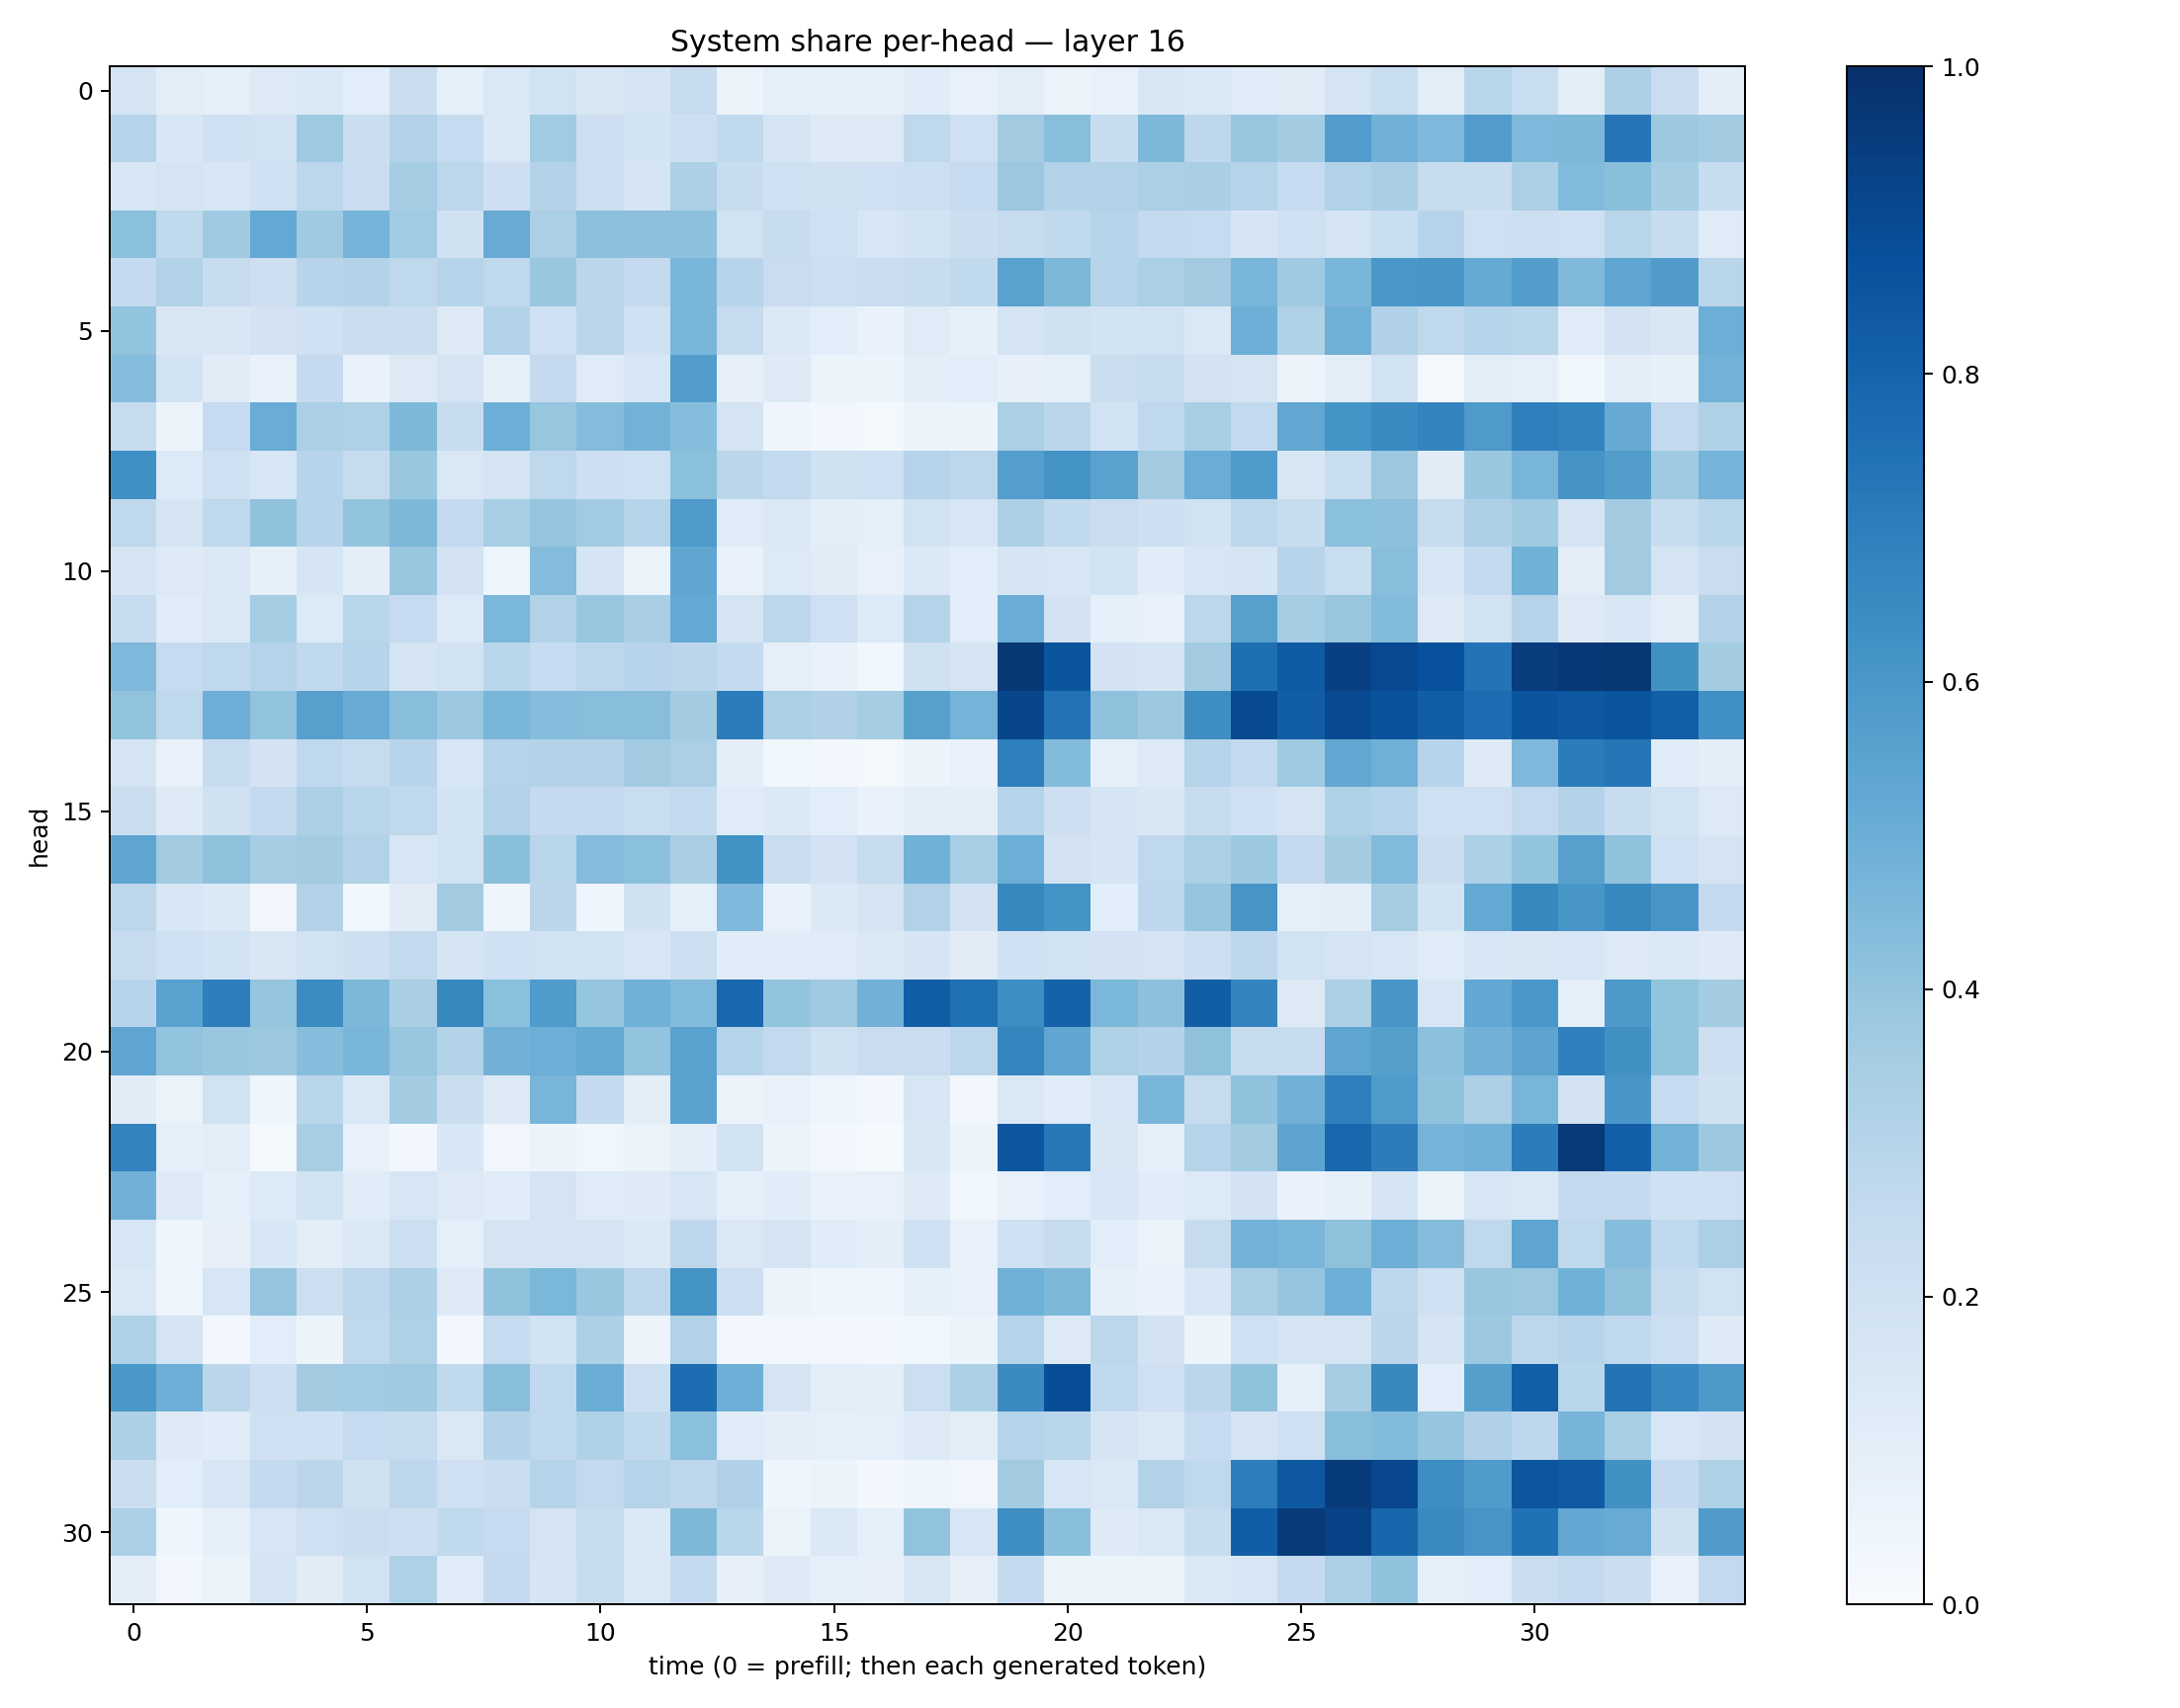

Source data for this figure (header and first rows):
0.17425957, 0.10232568, 0.092508964, 0.12890522, 0.13807727, 0.106374115, 0.21975267, 0.08958478, 0.14278083, 0.1933381, 0.14978872, 0.17511328, 0.2427784, 0.053742044, 0.08678888, 0.082518585, 0.08410529, 0.11448273, 0.073080346, 0.10524622, 0.06568773, 0.07510978, 0.14993992, 0.13752352
0.299, 0.1526, 0.2082, 0.1902, 0.3733, 0.2213, 0.3134, 0.2464, 0.148, 0.3646, 0.2127, 0.1874, 0.214, 0.2655, 0.1708, 0.1219, 0.1296, 0.2732, 0.2083, 0.3614, 0.4261, 0.2368, 0.4562, 0.2735
0.1545, 0.1745, 0.1568, 0.1995, 0.2807, 0.2286, 0.3524, 0.2781, 0.2123, 0.3048, 0.2149, 0.1657, 0.3275, 0.2414, 0.2055, 0.198, 0.2054, 0.2157, 0.2482, 0.3808, 0.3101, 0.3149, 0.3352, 0.339
0.4193, 0.2645, 0.37, 0.5233, 0.37, 0.4727, 0.364, 0.1977, 0.5097, 0.3356, 0.4154, 0.4157, 0.4171, 0.1893, 0.236, 0.2048, 0.1623, 0.1869, 0.221, 0.2426, 0.2645, 0.3036, 0.2614, 0.2482
0.2517, 0.3161, 0.2424, 0.2121, 0.2968, 0.3054, 0.2723, 0.3009, 0.2712, 0.3837, 0.285, 0.2525, 0.4633, 0.2944, 0.2268, 0.2187, 0.2267, 0.2373, 0.264, 0.5524, 0.4562, 0.3045, 0.3326, 0.36
0.4012, 0.1506, 0.149, 0.1831, 0.1994, 0.2205, 0.2209, 0.1268, 0.3121, 0.2023, 0.2813, 0.2022, 0.4612, 0.2432, 0.1373, 0.1079, 0.06833, 0.1176, 0.08581, 0.1724, 0.1959, 0.1862, 0.1935, 0.148
0.4315, 0.1851, 0.1117, 0.06901, 0.2528, 0.06699, 0.1251, 0.1728, 0.08469, 0.2507, 0.1174, 0.1585, 0.5704, 0.08052, 0.1212, 0.05933, 0.05188, 0.09502, 0.1068, 0.0806, 0.08894, 0.2242, 0.2355, 0.1802
0.246, 0.05865, 0.2475, 0.5065, 0.3323, 0.3238, 0.4567, 0.2344, 0.4963, 0.3911, 0.4338, 0.477, 0.4316, 0.1788, 0.03946, 0.0298, 0.02254, 0.05222, 0.05281, 0.3331, 0.2846, 0.1875, 0.267, 0.3449
0.6318, 0.134, 0.209, 0.1584, 0.2962, 0.2442, 0.3873, 0.1436, 0.1757, 0.2705, 0.2135, 0.2086, 0.4202, 0.2846, 0.2607, 0.1976, 0.2064, 0.3025, 0.279, 0.5687, 0.6195, 0.5524, 0.3615, 0.5057
0.2714, 0.1752, 0.2673, 0.4071, 0.2936, 0.4007, 0.4538, 0.2525, 0.3472, 0.3956, 0.3643, 0.2987, 0.5864, 0.1185, 0.1445, 0.1003, 0.09094, 0.1878, 0.1592, 0.3319, 0.2635, 0.2304, 0.2136, 0.191
0.1724, 0.1302, 0.1466, 0.08394, 0.1691, 0.0954, 0.3845, 0.1799, 0.04858, 0.4355, 0.1711, 0.06475, 0.5349, 0.07001, 0.1337, 0.1094, 0.07631, 0.1394, 0.1083, 0.1709, 0.1584, 0.1842, 0.1171, 0.1624
0.2403, 0.1156, 0.1444, 0.354, 0.133, 0.2909, 0.2478, 0.1352, 0.4571, 0.3106, 0.3868, 0.3365, 0.5203, 0.1746, 0.2781, 0.2061, 0.1354, 0.299, 0.1056, 0.5057, 0.1833, 0.08797, 0.07247, 0.2811
0.4523, 0.2464, 0.2682, 0.3029, 0.2637, 0.3043, 0.1719, 0.1896, 0.2915, 0.2466, 0.2797, 0.295, 0.2828, 0.2551, 0.0922, 0.07593, 0.03708, 0.1992, 0.1778, 0.9723, 0.8575, 0.183, 0.1676, 0.3631
0.4038, 0.2729, 0.4956, 0.404, 0.5595, 0.5102, 0.4284, 0.3791, 0.4686, 0.4369, 0.4263, 0.4274, 0.3558, 0.7053, 0.3341, 0.3184, 0.3542, 0.5599, 0.4728, 0.9115, 0.7445, 0.4105, 0.3768, 0.6399
0.1757, 0.07225, 0.2346, 0.1804, 0.2674, 0.2431, 0.2966, 0.1575, 0.3034, 0.3051, 0.305, 0.3606, 0.3331, 0.09735, 0.03643, 0.0271, 0.01575, 0.06166, 0.07324, 0.6952, 0.4383, 0.09118, 0.1284, 0.304
0.2192, 0.1241, 0.1978, 0.255, 0.3283, 0.2918, 0.2725, 0.1841, 0.3161, 0.2523, 0.2535, 0.2332, 0.2552, 0.1142, 0.1387, 0.1061, 0.06961, 0.09766, 0.1015, 0.3013, 0.2143, 0.1666, 0.1498, 0.2371
0.5355, 0.3594, 0.4133, 0.3499, 0.359, 0.3149, 0.1581, 0.1939, 0.4237, 0.2919, 0.4374, 0.4189, 0.3387, 0.6238, 0.2302, 0.1823, 0.2455, 0.4878, 0.3451, 0.4993, 0.181, 0.1669, 0.2659, 0.3302
0.2775, 0.1559, 0.1384, 0.03174, 0.315, 0.03588, 0.1096, 0.362, 0.04035, 0.2836, 0.03929, 0.1976, 0.09017, 0.4508, 0.07504, 0.1385, 0.1747, 0.3098, 0.1809, 0.664, 0.6163, 0.1066, 0.2769, 0.3968
0.2425, 0.2049, 0.1851, 0.1522, 0.1912, 0.2117, 0.2594, 0.1662, 0.2022, 0.1909, 0.1927, 0.1603, 0.217, 0.1159, 0.1144, 0.1205, 0.1378, 0.1646, 0.1126, 0.2017, 0.1937, 0.182, 0.1732, 0.213
0.2959, 0.5539, 0.6957, 0.3947, 0.6469, 0.4549, 0.3387, 0.6606, 0.4213, 0.5827, 0.3979, 0.4878, 0.4448, 0.7886, 0.4021, 0.3692, 0.4832, 0.8228, 0.7524, 0.639, 0.8067, 0.4578, 0.4173, 0.8239
0.5375, 0.4038, 0.39, 0.3773, 0.4329, 0.4622, 0.3944, 0.3164, 0.4805, 0.4983, 0.5169, 0.4058, 0.5546, 0.2993, 0.2581, 0.1971, 0.227, 0.2268, 0.2809, 0.6691, 0.5342, 0.3221, 0.3071, 0.4129
0.1114, 0.06511, 0.1885, 0.04085, 0.2889, 0.1452, 0.3591, 0.2232, 0.1322, 0.4656, 0.2514, 0.09924, 0.5526, 0.05534, 0.07194, 0.04662, 0.02904, 0.1592, 0.02706, 0.1419, 0.1163, 0.1596, 0.4639, 0.2431
0.6786, 0.08764, 0.1032, 0.02284, 0.3466, 0.07079, 0.0242, 0.1553, 0.03275, 0.05348, 0.03688, 0.06255, 0.09572, 0.1849, 0.05374, 0.02537, 0.01451, 0.1496, 0.06415, 0.8538, 0.72, 0.1505, 0.09165, 0.3017
0.483, 0.1292, 0.08909, 0.1367, 0.1953, 0.1154, 0.1617, 0.1296, 0.1143, 0.1725, 0.1179, 0.1214, 0.1631, 0.08787, 0.1154, 0.06662, 0.074, 0.1223, 0.03901, 0.07776, 0.1071, 0.1621, 0.1159, 0.1351
0.1627, 0.04083, 0.08033, 0.1531, 0.1051, 0.1413, 0.2176, 0.08766, 0.1767, 0.1709, 0.179, 0.1375, 0.2757, 0.1458, 0.1721, 0.1143, 0.09551, 0.2031, 0.07645, 0.2037, 0.2422, 0.1069, 0.06443, 0.2425
0.1435, 0.04779, 0.1637, 0.3954, 0.2182, 0.2735, 0.3244, 0.1311, 0.4065, 0.4577, 0.3865, 0.2747, 0.6181, 0.2185, 0.06068, 0.04594, 0.04396, 0.08416, 0.07082, 0.488, 0.4568, 0.08589, 0.06869, 0.1553
0.3211, 0.1752, 0.02659, 0.1072, 0.05136, 0.2734, 0.3237, 0.03042, 0.25, 0.1878, 0.3309, 0.05566, 0.3159, 0.03039, 0.0324, 0.02816, 0.03053, 0.03632, 0.06099, 0.3007, 0.1263, 0.2785, 0.1825, 0.05138
0.5981, 0.4951, 0.2819, 0.2117, 0.3602, 0.3644, 0.3687, 0.263, 0.4296, 0.2688, 0.5005, 0.2161, 0.7683, 0.4932, 0.1725, 0.1018, 0.09897, 0.2159, 0.3251, 0.6499, 0.883, 0.2688, 0.2042, 0.2819
0.3311, 0.1247, 0.1158, 0.207, 0.2023, 0.2466, 0.2423, 0.1471, 0.306, 0.2688, 0.3209, 0.2625, 0.4197, 0.119, 0.0944, 0.09028, 0.08717, 0.1291, 0.1042, 0.3042, 0.2921, 0.166, 0.1441, 0.2483
0.2242, 0.1094, 0.1626, 0.254, 0.2815, 0.1972, 0.2761, 0.2072, 0.2246, 0.3002, 0.2591, 0.2981, 0.2765, 0.3176, 0.0412, 0.05297, 0.02432, 0.04998, 0.03382, 0.3595, 0.1604, 0.1411, 0.3097, 0.2707
0.3293, 0.04207, 0.08746, 0.1603, 0.2067, 0.2202, 0.2132, 0.2636, 0.2497, 0.1755, 0.242, 0.1371, 0.4558, 0.2865, 0.06594, 0.138, 0.0885, 0.4055, 0.1612, 0.6394, 0.4244, 0.1222, 0.147, 0.2379
0.1016, 0.02723, 0.06615, 0.1687, 0.1114, 0.1934, 0.3242, 0.1207, 0.2525, 0.166, 0.2411, 0.1429, 0.2575, 0.07871, 0.1247, 0.09114, 0.07987, 0.1489, 0.08172, 0.2551, 0.05195, 0.06121, 0.06267, 0.1371
